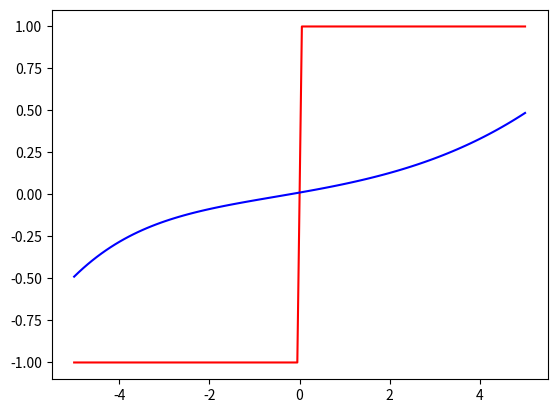

This figure's Python source:
#!/usr/bin/env python3
# -*- coding: utf-8 -*-

from __future__ import annotations
import numpy as np
from typing import Union, List


# f logistyczna jako przyklad sigmoidalej
def sigmoid(x):
    size = x.size
    ones = np.ones(size)
    return ones/(ones+np.exp(-x))


#pochodna fun. 'sigmoid'
def d_sigmoid(x):
    size = x.size
    ones = np.ones(size)
    s = ones/(ones+np.exp(-x))
    return s * (ones - s)


#f. straty
def nloss(y_out, y):
    (y_out - y) ** 2


#pochodna f. straty
def d_nloss(y_out, y):
    return 2*(y_out - y)


###############################################################################
# I want to create a network for input data dimention equal 2 and number of inner layers greater than two (it will allow me to go into grater sizes later)
# assumptions: all inner layers have the same number of neurons
class Neuron:
    def __init__(
        self, size: int, activation_function=sigmoid,
        wages_scale_factor=None, wage_value: float = None,
    ):
        self.size = size
        self.activation_funcion = activation_function
        if not wages_scale_factor:
            self.wages_scale_factor = 1/np.sqrt(self.size)
        # self.wages = wages # niech len(wages) = len(x) + 1 # because there is a bias at start for activation function
        self.activation_function = activation_function  # for example sigmoid
        self.initiate_wages(wage_value)  # they include BIAS

    def initiate_wages(self, wage_value=None):
        if wage_value == None:
            self.wages = self.wages_scale_factor * np.random.uniform(
                -self.size, self.size, self.size+1
            )  # last one is bias
            self.wages[-1] = 1
        elif wage_value == 0:
            self.wages = wage_value * np.ones(self.size+1)

    def evaluate(
        self, input: np.array, activation_function_included=True
    ) -> float:
        result = (input * self.wages[:-1]).sum() + self.wages[-1]
        if activation_function_included:
            return self.activation_function(result)[0]
        return result


class Layer:
    def __init__(
        self, input_size, neurons_num,
        activation_function=None, input_wage=None
    ):
        self.input_size = input_size  # without BIAS
        self.neurons_num = neurons_num
        self.activation_function = activation_function
        self.neurons = []
        self.generate_neurons(input_wage)

    def get_all_wages(self):
        return list(map(
            lambda neuron: neuron.wages, self.neurons
        ))

    def generate_neurons(self, wage=None):
        for i in range(self.neurons_num):
            self.neurons.append(
                Neuron(
                    self.input_size,
                    activation_function=self.activation_function,
                    wage_value=wage
                )
            )

    def propagate_backward_dsum(
        self, next_results: List[np.array], next_layer: Layer
    ) -> List[np.array]:
        # actual result_expected if next_layer != None
        # if next layer == None, next_result
        current_results = []
        for indx, neuron in enumerate(self.neurons):
            msum = np.add.reduce(np.array(list(map(
                lambda neuron_result, next_neuron:
                neuron_result*next_neuron.wages[indx],
                next_results, next_layer.neurons
            ))))
            current_results.append(d_sigmoid(msum))
        # print(current_results)
        return current_results

    def evaluate(
        self, input: Union[np.array, float], activation_function_included=True
    ) -> np.array:
        # if self.input_size == 1:
        #     input = np.array(input)
        return np.array(list(map(
            lambda neuron: neuron.evaluate(input, activation_function_included), self.neurons
        )))


class DlNet:
    def __init__(
        self, x, y, number_of_layers, input_dimentionality=1,
        HIDDEN_L_SIZE=9, activation_function=sigmoid
    ):
        self.x = x
        self.y = y
        self.y_out = 0
        self.input_dimentionality = input_dimentionality
        self.HIDDEN_L_SIZE = HIDDEN_L_SIZE  # number of neurons in a single layer
        self.LR = 0.0005  # learning rate
        self.input_layer = Layer(
            input_dimentionality, HIDDEN_L_SIZE, sigmoid
        )  # TODO:
        self.output_layer = Layer(self.HIDDEN_L_SIZE, 1, None, 0)
        # print(self.get_layer_neurons(self.output_layer)[0].wages)
        self.hidden_layers = []
        if number_of_layers > 2:
            for i in range(number_of_layers-2):
                self.hidden_layers.append(Layer(
                    self.HIDDEN_L_SIZE, self.HIDDEN_L_SIZE, activation_function
                ))

    def forward(self, x):  # used by train when we want to achieve result value of the aproctimator and also used by predict simply to get results
        every_layer_input = []
        current_input = x
        every_layer_input.append(np.array(current_input+[1]))
        current_input = self.input_layer.evaluate(current_input)
        for layer in self.hidden_layers:
            every_layer_input.append(current_input)
            current_input = layer.evaluate(current_input)

        every_layer_input.append(np.concatenate([current_input, [1]], axis=0))
        current_input = self.output_layer.evaluate(current_input, False)
        return (current_input, every_layer_input)

    def predict(self, x):  # used after the network is tested
        return self.forward(x)[0]

    def error_function(self, x, x_actual):
        return np.linalg.norm(x-x_actual)

    def error_function_gradient(self, x: np.array, x_actual: np.array):
        return 2 * (x - x_actual)

    def get_layer_wages(self, layer):
        return layer.get_all_wages()

    def get_all_wages(self) -> List[List[np.array]]:
        #list of wages of neurons of layers
        wages = []
        wages.append(self.get_layer_wages(self.input_layer))
        for layer in self.hidden_layers:
            wages.append(self.get_layer_wages(layer))
        wages.append(self.get_layer_wages(self.output_layer))
        return wages

    def get_layer_neurons(self, layer):
        return layer.neurons

    def get_all_neurons(self) -> List[List[Neuron]]:  # TODO: popraw

        neurons = []
        neurons.append(self.get_layer_neurons(self.input_layer))
        for layer in self.hidden_layers:
            neurons.append(self.get_layer_neurons(layer))
        neurons.append(self.get_layer_neurons(self.output_layer))
        return neurons

    def backward(self, x, y):  # I suppose it is used when training to update and include impact of a given x on network hiperparams (thus also results)\
        neurons = self.get_all_neurons()
        dsums = []
        actual = y
        predicted, all_inputs = self.forward(x)
        # print(self.error_function(actual, predicted))
        current_dsum = self.error_function_gradient(predicted, actual)
        dsums.append([current_dsum])
        previous_layer = self.output_layer
        for indx, layer in enumerate(reversed(self.hidden_layers)): # propagaetion from last to first
            current_gradient = layer.propagate_backward_dsum(current_dsum, previous_layer)
            dsums.append(current_gradient)
            previous_layer = layer
        current_gradient = self.input_layer.propagate_backward_dsum(current_dsum, previous_layer)
        dsums.append(current_gradient)
        dsums = list(reversed(dsums))
        for inx, (layer_neurons, layer_dsum) in enumerate(zip(neurons, dsums)):
            for neuron, dsum in zip(layer_neurons, layer_dsum):
                neuron.wages = neuron.wages - self.LR * dsum * all_inputs[inx]

    def train(self, x_set, y_set, iters):

        for i in range(0, iters):
            print(f":{i}")
            for x, y in zip(x_set, y_set):
                self.backward([x], [y])

###############################################################################
if __name__ == "__main__":
    #ToDo tu prosze podac pierwsze cyfry numerow indeksow
    # [redacted]
    p = [3, 7]

    L_BOUND = -5
    U_BOUND = 5

    def q(x: np.array):
        return np.sin(x*np.sqrt(p[0]+1))+np.cos(x*np.sqrt(p[1]+1))

    def q1(x: np.array):
        return np.sign(x)

    def q2(x):
        return np.sin(0.5*x)

    def q3(x):
        return 4*x

    x = np.linspace(L_BOUND, U_BOUND, 100)
    y = q1(x)

    # np.random.seed(1)

    # currently there is an error with vector input - function with input_dimentionality > 1
    # and with number of layers > 2
    NUMBER_OF_LAYERS = 2
    nn = DlNet(x, y, NUMBER_OF_LAYERS, input_dimentionality=1, HIDDEN_L_SIZE=7)
    nn.train(x, y, 1000)

    yh = []  # ToDo tu umiesciÄ wyniki (y) z sieci

    for x_val in x:
        yh.append(nn.predict(x_val)[0])
    import matplotlib.pyplot as plt


    fig = plt.figure()
    # ax = fig.add_subplot(1, 1, 1)
    # ax.spines['left'].set_position('center')
    # ax.spines['bottom'].set_position('zero')
    # ax.spines['right'].set_color('none')
    # ax.spines['top'].set_color('none')
    # ax.xaxis.set_ticks_position('bottom')
    # ax.yaxis.set_ticks_position('left')

    print(y)
    print(yh)
    print(nn.output_layer.neurons[0].wages)
    plt.plot(x, y, 'r')
    plt.plot(x, yh, 'b')

    plt.savefig('foo1__signum_1000_iter.png')
    plt.show()
